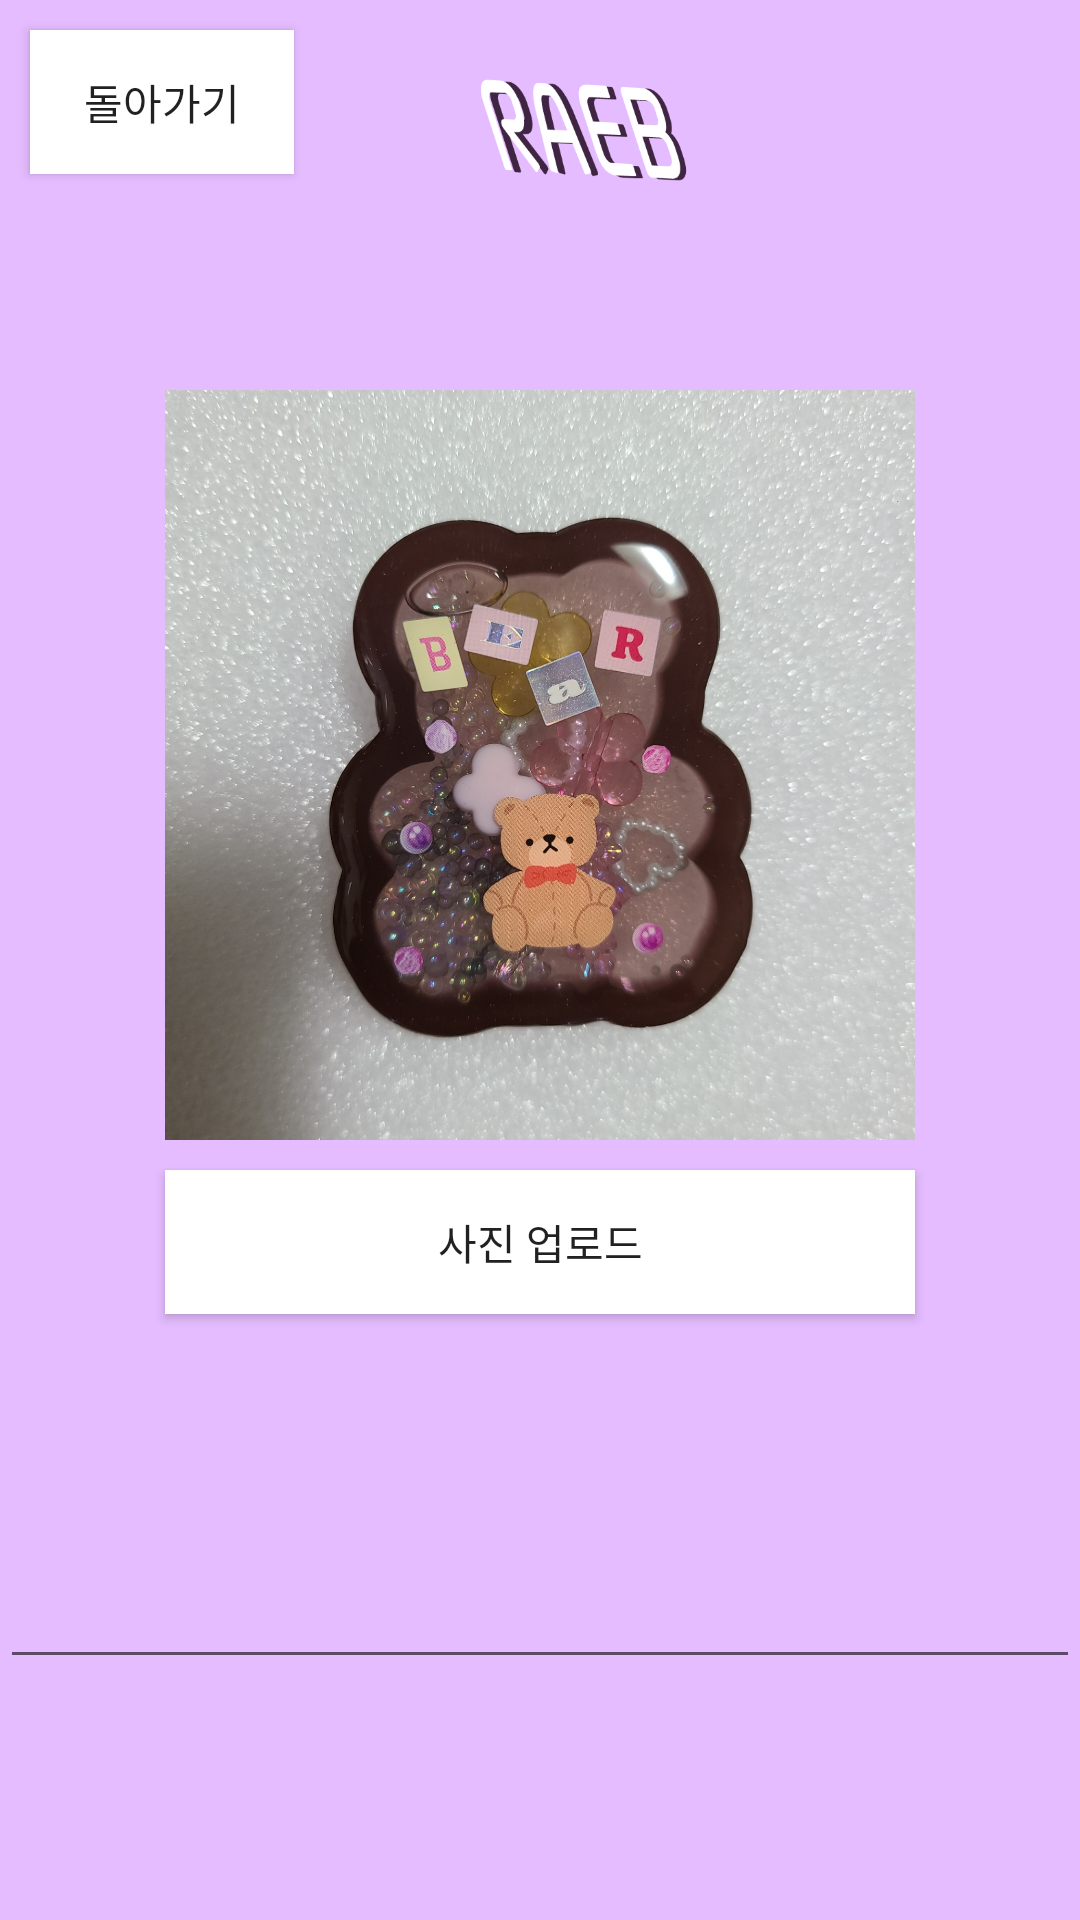

Produce the Android XML layout that renders to this screen, including the resource entries it uses.
<!-- AndroidManifest.xml: application theme Theme.Raeb -->
<!-- res/layout/third_input.xml -->
<?xml version="1.0" encoding="utf-8"?>
<LinearLayout xmlns:android="http://schemas.android.com/apk/res/android"
    android:orientation="vertical"
    android:layout_width="match_parent"
    android:layout_height="match_parent"
    android:background="#E5BCFF">

    <LinearLayout
        android:orientation="horizontal"
        android:layout_width="match_parent"
        android:layout_height="wrap_content"
        android:layout_marginBottom="50dp">
        <androidx.appcompat.widget.AppCompatButton
            android:id="@+id/btnReturn"
            android:layout_width="wrap_content"
            android:layout_height="wrap_content"
            android:layout_margin="10dp"
            android:background="#FFFFFF"
            android:text="돌아가기" />
        <ImageView
            android:layout_width="150dp"
            android:layout_height="80dp"
            android:layout_gravity="top"
            android:layout_marginLeft="15dp"
            android:src="@drawable/logo" />
    </LinearLayout>

    <LinearLayout
        android:layout_width="match_parent"
        android:layout_height="wrap_content"
        android:layout_weight="1"
        android:orientation="vertical"
        >
        <ImageView
            android:layout_width="250dp"
            android:layout_height="250dp"
            android:layout_gravity="center"
            android:adjustViewBounds="true"
            android:src="@drawable/r2"
            android:onClick="onClick"/>
        <androidx.appcompat.widget.AppCompatButton
            android:layout_width="250dp"
            android:layout_height="wrap_content"
            android:layout_gravity="center"
            android:layout_marginTop="10dp"
            android:background="#FFFFFF"
            android:text="사진 업로드"
            android:id="@+id/btnPhoto"
            android:onClick="onClick"/>
    </LinearLayout>

    <LinearLayout
        android:layout_width="match_parent"
        android:layout_height="wrap_content"
        android:layout_weight="1">

        <EditText
            android:id="@+id/inputn"
            android:layout_width="match_parent"
            android:layout_height="wrap_content"
            android:textIsSelectable="false"/>

        <EditText
            android:id="@+id/inputm"
            android:layout_width="match_parent"
            android:layout_height="wrap_content"
            android:textIsSelectable="false"/>
    </LinearLayout>




</LinearLayout>
<!-- resources referenced by this layout -->
<resources>
  <!-- drawable logo: png bitmap (drawable, 14810 bytes) -->
  <!-- drawable r2: jpg bitmap (drawable, 547279 bytes) -->
  <style name="Theme.Raeb" parent="Theme.MaterialComponents.DayNight.DarkActionBar">
          
          <item name="colorPrimary">@color/purple_500</item>
          <item name="colorPrimaryVariant">@color/purple_700</item>
          <item name="colorOnPrimary">@color/white</item>
          
          <item name="colorSecondary">@color/teal_200</item>
          <item name="colorSecondaryVariant">@color/teal_700</item>
          <item name="colorOnSecondary">@color/black</item>
          
          <item name="android:statusBarColor" tools:targetApi="l">?attr/colorPrimaryVariant</item>
          
      </style>
  <!-- not gathered from this repository: default colours our renderer supplied (Android Studio template values) -->
  <color name="purple_500">#FF6200EE</color>
  <color name="purple_700">#FF3700B3</color>
  <color name="teal_200">#FF03DAC5</color>
  <color name="teal_700">#FF018786</color>
  <color name="black">#FF000000</color>
  <color name="white">#FFFFFFFF</color>
</resources>
